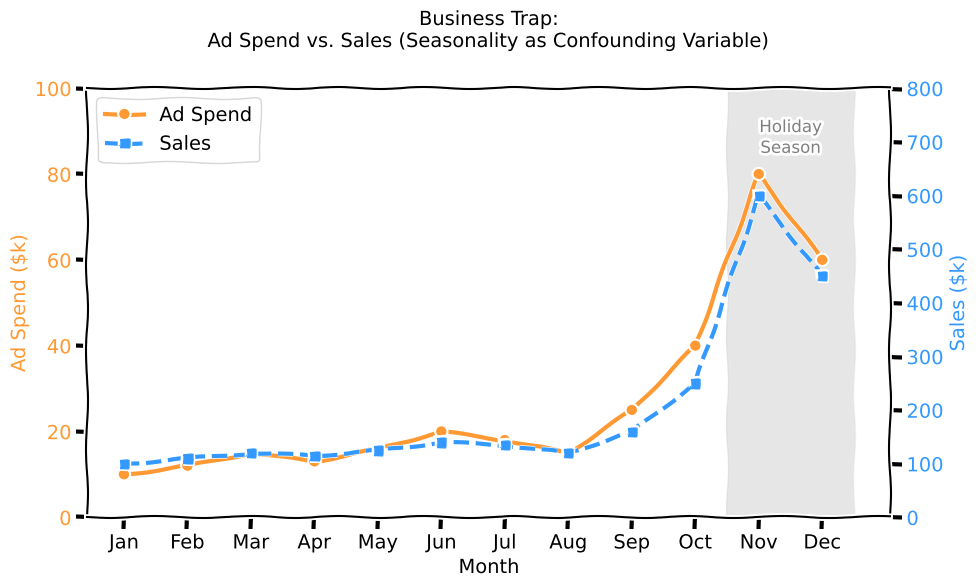

This figure's Python source: (Note: this script raises an exception after producing the figure.)
import numpy as np
import matplotlib.pyplot as plt

plt.xkcd()

months = np.arange(1, 13)
# Synthetic Marketing Data (Spurious Correlation due to Seasonality)
ad_spend = [10, 12, 15, 13, 16, 20, 18, 15, 25, 40, 80, 60]
sales = [100, 110, 120, 115, 125, 140, 135, 120, 160, 250, 600, 450]

fig, ax1 = plt.subplots(figsize=(10, 6))

color1 = '#FF9933'
ax1.set_xlabel('Month')
ax1.set_ylabel('Ad Spend ($k)', color=color1)
ax1.plot(months, ad_spend, color=color1, marker='o', linewidth=3, label='Ad Spend')
ax1.tick_params(axis='y', labelcolor=color1)
ax1.set_xticks(months)
ax1.set_xticklabels(['Jan', 'Feb', 'Mar', 'Apr', 'May', 'Jun', 'Jul', 'Aug', 'Sep', 'Oct', 'Nov', 'Dec'])
ax1.set_ylim(0, 100)

ax2 = ax1.twinx()  
color2 = '#3399FF'
ax2.set_ylabel('Sales ($k)', color=color2)  
ax2.plot(months, sales, color=color2, marker='s', linewidth=3, linestyle='--', label='Sales')
ax2.tick_params(axis='y', labelcolor=color2)
ax2.set_ylim(0, 800)

fig.suptitle('Business Trap:\nAd Spend vs. Sales (Seasonality as Confounding Variable)', fontsize=14)

lines_1, labels_1 = ax1.get_legend_handles_labels()
lines_2, labels_2 = ax2.get_legend_handles_labels()
ax1.legend(lines_1 + lines_2, labels_1 + labels_2, loc='upper left')

# Annotate Black Friday Season
ax1.axvspan(10.5, 12.5, color='gray', alpha=0.1)
ax1.text(11.5, 85, 'Holiday\nSeason', horizontalalignment='center', fontsize=12, color='gray')

plt.tight_layout()
plt.savefig('public/images/spurious_correlation_ad_sales.png')
print("Graph saved")
